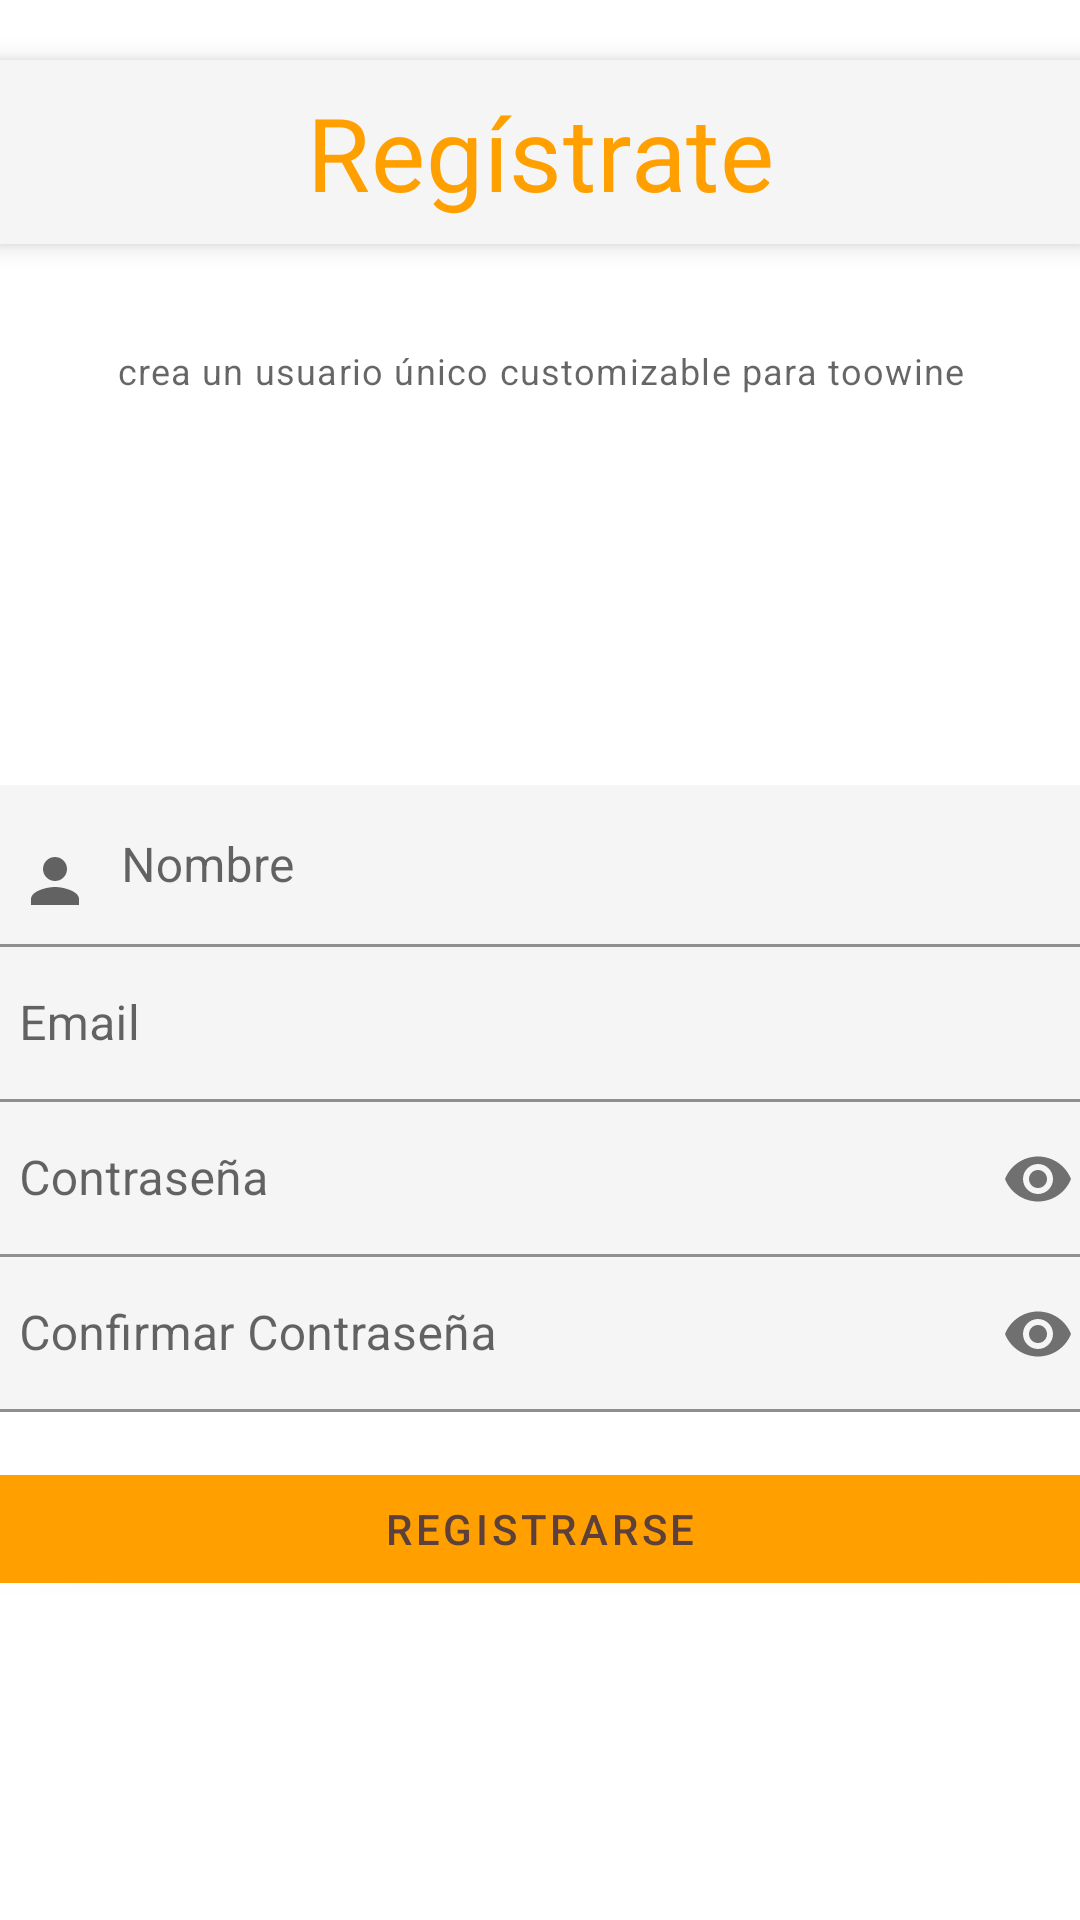

Here is an Android app screen rendered from its layout file. Give the layout XML and the strings, colors and styles it references.
<!-- AndroidManifest.xml: application theme Theme.TooWine -->
<!-- res/layout/fragment_signup.xml -->
<?xml version="1.0" encoding="utf-8"?>
<androidx.constraintlayout.widget.ConstraintLayout xmlns:android="http://schemas.android.com/apk/res/android"
    xmlns:app="http://schemas.android.com/apk/res-auto"
    xmlns:tools="http://schemas.android.com/tools"
    android:layout_width="match_parent"
    android:layout_height="match_parent"
    tools:context=".usecases.account.SignupFragment">

    <TextView
        android:id="@+id/titleLabelSignup"
        android:layout_width="match_parent"
        android:layout_height="wrap_content"
        android:layout_marginTop="20dp"
        android:text="@string/sign_up"
        android:textAlignment="center"
        android:background="@drawable/shape_edittext"
        android:elevation="5dp"
        android:textColor="@color/amber_700"
        app:layout_constraintTop_toTopOf="parent"
        app:layout_constraintStart_toStartOf="parent"
        style="@style/TextAppearance.MaterialComponents.Headline4"/>

    <TextView
        android:id="@+id/titleCaptionSignup"
        style="@style/TextAppearance.MaterialComponents.Caption"
        android:layout_width="match_parent"
        android:layout_height="wrap_content"
        android:layout_marginTop="24dp"
        android:padding="10dp"
        android:text="@string/signup_caption"
        android:textAlignment="center"
        app:layout_constraintStart_toStartOf="parent"
        app:layout_constraintTop_toBottomOf="@id/titleLabelSignup" />

    
    <com.google.android.material.textfield.TextInputLayout
        android:id="@+id/nameTil"
        android:layout_width="380dp"
        android:layout_height="wrap_content"
        android:layout_marginTop="120dp"
        app:layout_constraintEnd_toEndOf="parent"
        app:layout_constraintStart_toStartOf="parent"
        app:layout_constraintTop_toBottomOf="@id/titleCaptionSignup">

        <com.google.android.material.textfield.TextInputEditText
            android:id="@+id/nameET"
            android:layout_width="match_parent"
            android:layout_height="wrap_content"
            android:background="@drawable/shape_edittext2"
            android:drawableStart="@drawable/ic_baseline_person_24"
            android:hint="@string/name_hint_text"
            android:inputType="text"
            android:drawablePadding="10dp"
            android:paddingTop="20dp"
            android:textColorHint="@color/gray_ashes"/>
    </com.google.android.material.textfield.TextInputLayout>

    
    <com.google.android.material.textfield.TextInputLayout
        android:id="@+id/emailTil"
        android:layout_width="380dp"
        android:layout_height="wrap_content"
        app:layout_constraintEnd_toEndOf="parent"
        app:layout_constraintStart_toStartOf="parent"
        app:layout_constraintTop_toBottomOf="@id/nameTil">

        <com.google.android.material.textfield.TextInputEditText
            android:id="@+id/emailET"
            android:layout_width="match_parent"
            android:layout_height="wrap_content"
            android:background="@drawable/shape_edittext"
            android:drawableStart="@drawable/ic_baseline_email_24"
            android:hint="@string/email_hint_text"
            android:inputType="textEmailAddress"
            android:drawablePadding="10dp"
            android:paddingTop="20dp"
            android:textColorHint="@color/gray_ashes"/>
    </com.google.android.material.textfield.TextInputLayout>

    
    <com.google.android.material.textfield.TextInputLayout
        android:id="@+id/passwordTil"
        android:layout_width="0dp"
        android:layout_height="wrap_content"
        android:gravity="fill_horizontal"
        app:passwordToggleEnabled="true"
        app:layout_constraintEnd_toEndOf="@+id/emailTil"
        app:layout_constraintStart_toStartOf="@+id/emailTil"
        app:layout_constraintTop_toBottomOf="@id/emailTil">

        <com.google.android.material.textfield.TextInputEditText
            android:id="@+id/passwordET"
            android:layout_width="match_parent"
            android:layout_height="wrap_content"
            android:layout_gravity="center"
            android:hint="@string/password_hint_text"
            android:background="@drawable/shape_edittext"
            android:drawableStart="@drawable/ic_baseline_lock_24"
            android:drawablePadding="10dp"
            android:paddingTop="20dp"
            android:textColorHint="@color/gray_ashes"
            android:inputType="textPassword" />
    </com.google.android.material.textfield.TextInputLayout>

    
    <com.google.android.material.textfield.TextInputLayout
        android:id="@+id/confirmPasswordTil"
        android:layout_width="0dp"
        android:layout_height="wrap_content"
        android:gravity="fill_horizontal"
        app:passwordToggleEnabled="true"
        app:layout_constraintEnd_toEndOf="@+id/passwordTil"
        app:layout_constraintStart_toStartOf="@+id/passwordTil"
        app:layout_constraintTop_toBottomOf="@id/passwordTil">

        <com.google.android.material.textfield.TextInputEditText
            android:id="@+id/confirmPasswordET"
            android:layout_width="match_parent"
            android:layout_height="wrap_content"
            android:layout_gravity="center"
            android:hint="@string/signup_confirm_password_hint_text"
            android:background="@drawable/shape_edittext"
            android:drawableStart="@drawable/ic_baseline_lock_24"
            android:drawablePadding="10dp"
            android:paddingTop="20dp"
            android:textColorHint="@color/gray_ashes"
            android:inputType="textPassword" />
    </com.google.android.material.textfield.TextInputLayout>

    
    <com.google.android.material.button.MaterialButton

        android:id="@+id/registerMaterialButton"
        android:layout_width="0dp"
        android:layout_height="wrap_content"
        android:layout_marginTop="15dp"
        android:backgroundTint="@color/secondary"
        android:text="@string/sign_up_button"
        app:layout_constraintEnd_toEndOf="@id/confirmPasswordTil"
        app:layout_constraintStart_toStartOf="@id/confirmPasswordTil"
        app:layout_constraintTop_toBottomOf="@id/confirmPasswordTil" />

</androidx.constraintlayout.widget.ConstraintLayout>
<!-- resources referenced by this layout -->
<resources>
  <color name="amber_700">#FFA000</color>
  <color name="gray_ashes">#27333A</color>
  <color name="secondary">#FFA000</color>
  <!-- drawable ic_baseline_person_24 (drawable) -->
  <vector xmlns:android="http://schemas.android.com/apk/res/android"
      android:width="24dp"
      android:height="24dp"
      android:viewportWidth="24"
      android:viewportHeight="24"
      android:tint="?attr/colorControlNormal">
    <path
        android:fillColor="@android:color/background_dark"
        android:pathData="M12,12c2.21,0 4,-1.79 4,-4s-1.79,-4 -4,-4 -4,1.79 -4,4 1.79,4 4,4zM12,14c-2.67,0 -8,1.34 -8,4v2h16v-2c0,-2.66 -5.33,-4 -8,-4z"/>
  </vector>
  <!-- drawable shape_edittext (drawable-v24) -->
  <?xml version="1.0" encoding="utf-8"?>
  <shape xmlns:android="http://schemas.android.com/apk/res/android"
      android:shape="rectangle">
  
      <solid android:color="@color/ligth_gray" />
      <padding
          android:top="8dp"
          android:bottom="8dp"
          android:left="8dp"
          android:right="8dp" />
  
  </shape>
  <!-- drawable shape_edittext2 (drawable-v24) -->
  <?xml version="1.0" encoding="utf-8"?>
  <shape xmlns:android="http://schemas.android.com/apk/res/android"
      android:shape="rectangle">
  
      <solid android:color="@color/ligth_gray" />
      <corners android:topRightRadius="10dp"
               android:topLeftRadius="10dp"/>
      <padding
          android:top="8dp"
          android:bottom="8dp"
          android:left="8dp"
          android:right="8dp" />
  </shape>
  <string name="email_hint_text">Email</string>
  <string name="name_hint_text">Nombre</string>
  <string name="password_hint_text">Contraseña</string>
  <string name="sign_up">Regístrate</string>
  <string name="sign_up_button">Registrarse</string>
  <string name="signup_caption">crea un usuario único customizable para toowine</string>
  <string name="signup_confirm_password_hint_text">Confirmar Contraseña</string>
  <style name="Theme.TooWine" parent="Theme.MaterialComponents.DayNight.NoActionBar">
          
          <item name="colorPrimary">@color/primary</item>
          <item name="colorPrimaryVariant">@color/primary</item>
          <item name="colorOnPrimary">@color/medium_brown</item>
          
          <item name="colorSecondary">@color/secondary</item>
          <item name="colorSecondaryVariant">@color/secondary</item>
          <item name="colorOnSecondary">@color/dark_shadow</item>
          
          <item name="android:statusBarColor" tools:targetApi="l">@color/primary</item>
          <item name="android:navigationBarColor" tools:targetApi="l">@color/text</item>
          <item name="android:homeAsUpIndicator">@drawable/ic_baseline_keyboard_arrow_left_24</item>
          
          <item name="android:windowDisablePreview">true</item>
      </style>
  <color name="ligth_gray">#F5F5F5</color>
  <color name="primary">#F57C00</color>
  <color name="medium_brown">#5D4037</color>
  <color name="dark_shadow">#33000000</color>
  <color name="text">#212121</color>
</resources>
